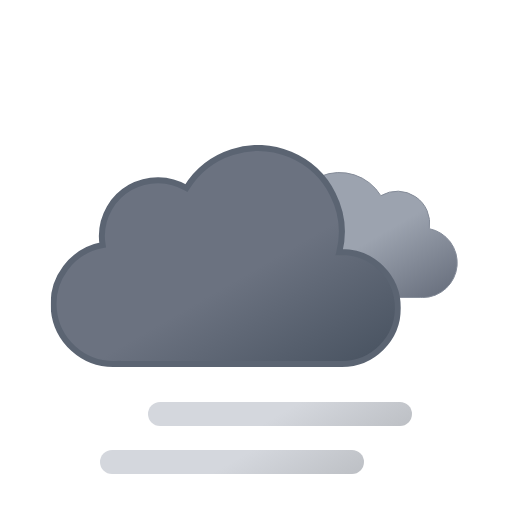
t = 0.00 s
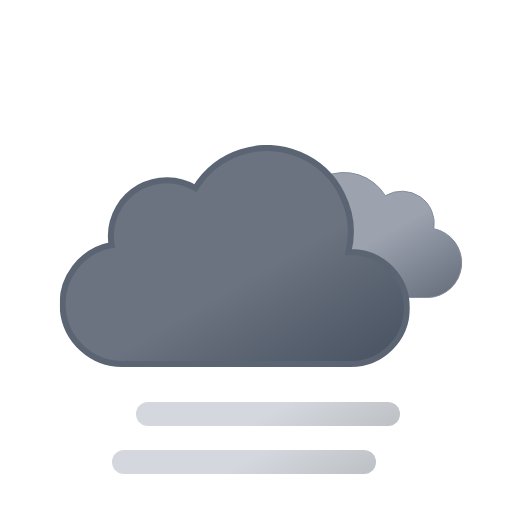
t = 0.75 s
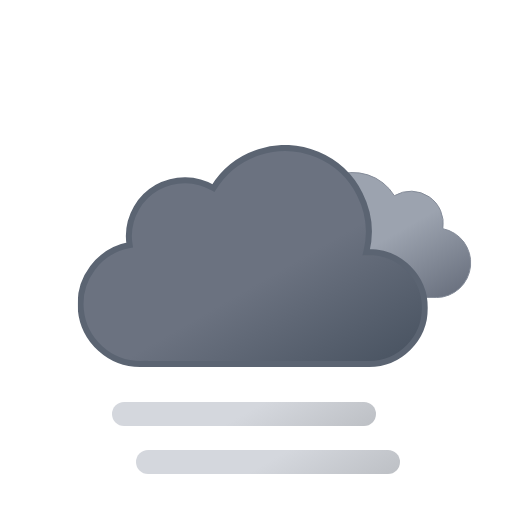
t = 2.25 s
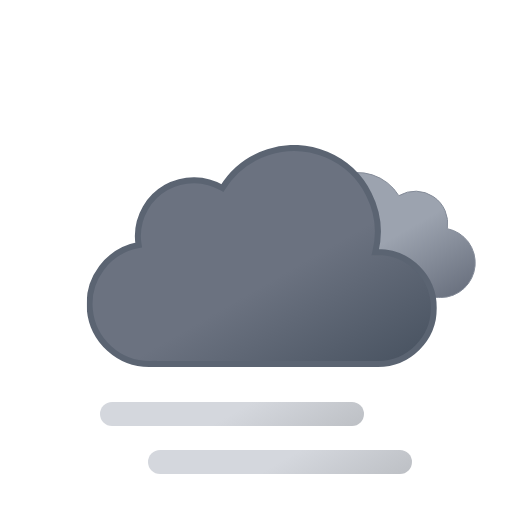
t = 3.00 s
t = 3.75 s: frame unchanged from t = 2.25 s, image omitted
t = 5.25 s: frame unchanged from t = 0.75 s, image omitted

The animated SVG that drew these frames (rendered in a browser with its animation timeline set to each time). Animation: 4 SMIL elements (animateTransform=4); one cycle of 6.00 s, repeats indefinitely.

<svg xmlns:xlink="http://www.w3.org/1999/xlink" viewBox="0 0 512 512" xmlns="http://www.w3.org/2000/svg">
  <defs>
    <linearGradient id="extreme-fog_svg__b" x1="52.7" x2="133.4" y1="9.6" y2="149.3" gradientUnits="userSpaceOnUse">
      <stop offset="0" stop-color="#9ca3af"/>
      <stop offset=".5" stop-color="#9ca3af"/>
      <stop offset="1" stop-color="#6b7280"/>
    </linearGradient>
    <linearGradient id="extreme-fog_svg__c" x1="99.5" x2="232.6" y1="30.7" y2="261.4" gradientUnits="userSpaceOnUse">
      <stop offset="0" stop-color="#6b7280"/>
      <stop offset=".5" stop-color="#6b7280"/>
      <stop offset="1" stop-color="#4b5563"/>
    </linearGradient>
    <linearGradient id="extreme-fog_svg__a" x1="96" x2="168" y1="-2.4" y2="122.3" gradientUnits="userSpaceOnUse">
      <stop offset="0" stop-color="#d4d7dd"/>
      <stop offset=".5" stop-color="#d4d7dd"/>
      <stop offset="1" stop-color="#bec1c6"/>
    </linearGradient>
    <linearGradient xlink:href="#extreme-fog_svg__a" id="extreme-fog_svg__f" x2="168" y1="-50.4" y2="74.3"/>
    <symbol id="extreme-fog_svg__d" viewBox="0 0 200.3 126.1">
      <path fill="url(#extreme-fog_svg__b)" stroke="#848b98" stroke-miterlimit="10" d="M.5 93.2a32.4 32.4 0 0 0 32.4 32.4h129.8v-.1l2.3.1a34.8 34.8 0 0 0 6.5-68.9 32.4 32.4 0 0 0-48.5-33 48.6 48.6 0 0 0-88.6 37.1h-1.5A32.4 32.4 0 0 0 .5 93.1Z"/>
    </symbol>
    <symbol id="extreme-fog_svg__e" viewBox="0 0 350 222">
      <path fill="url(#extreme-fog_svg__c)" stroke="#5b6472" stroke-miterlimit="10" stroke-width="6" d="m291 107-2.5.1A83.9 83.9 0 0 0 135.6 43 56 56 0 0 0 51 91a56.6 56.6 0 0 0 .8 9A60 60 0 0 0 63 219l4-.2v.2h224a56 56 0 0 0 0-112Z"/>
    </symbol>
    <symbol id="extreme-fog_svg__g" overflow="visible" viewBox="0 0 398 222">
      <use xlink:href="#extreme-fog_svg__d" width="200.3" height="126.1" transform="translate(198 27)">
        <animateTransform additive="sum" attributeName="transform" dur="6s" repeatCount="indefinite" type="translate" values="-9 0; 9 0; -9 0"/>
      </use>
      <use xlink:href="#extreme-fog_svg__e" width="350" height="222">
        <animateTransform additive="sum" attributeName="transform" dur="6s" repeatCount="indefinite" type="translate" values="-18 0; 18 0; -18 0"/>
      </use>
    </symbol>
    <symbol id="extreme-fog_svg__h" overflow="visible" viewBox="0 0 264 72">
      <path fill="none" stroke="url(#extreme-fog_svg__a)" stroke-linecap="round" stroke-miterlimit="10" stroke-width="24" d="M12 60h240">
        <animateTransform additive="sum" attributeName="transform" dur="6s" repeatCount="indefinite" type="translate" values="-24 0; 24 0; -24 0"/>
      </path>
      <path fill="none" stroke="url(#extreme-fog_svg__f)" stroke-linecap="round" stroke-miterlimit="10" stroke-width="24" d="M12 12h240">
        <animateTransform additive="sum" attributeName="transform" dur="6s" repeatCount="indefinite" type="translate" values="24 0; -24 0; 24 0"/>
      </path>
    </symbol>
  </defs>
  <use xlink:href="#extreme-fog_svg__g" width="398" height="222" transform="translate(68.84 145)"/>
  <use xlink:href="#extreme-fog_svg__h" width="264" height="72" transform="translate(124 402)"/>
</svg>
